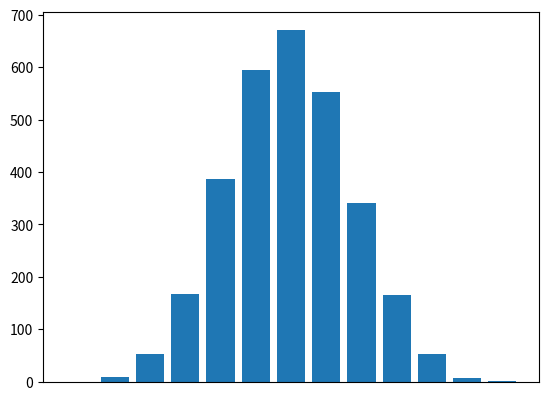

This chart was generated by the following Python code:
import matplotlib.pyplot as plt
import random

#En esta seccion se definen cuantas canicas/bolas caeran y posteriormente en cuantas lineas
BOLAS_TOTALES = 3000
LINEAS_TOTALES = 12


def galton(bolas, lineas) -> list:
	dist = [0] * ((lineas * 2) + 1)

	for ball in range(0, bolas):
		total = 0
		
		for line in range(1, lineas+1):	
			outcome = random.uniform(0, 1)
			if(outcome >= 0.5):
				total += 1
			else:
				total -= 1	
		dist[total + lineas] += 1 

	for i in range(0, lineas + 1):
		dist[i] = dist[i*2]	

	return dist[0:lineas+1]

def plot_galton(dist, lineas):
	plt.bar([str(i) for i in range(0, lineas + 1)], dist[0:lineas+1])
	plt.xticks([])
	plt.show()

dist = galton(BOLAS_TOTALES, LINEAS_TOTALES)
plot_galton(dist, LINEAS_TOTALES)
plt.show()